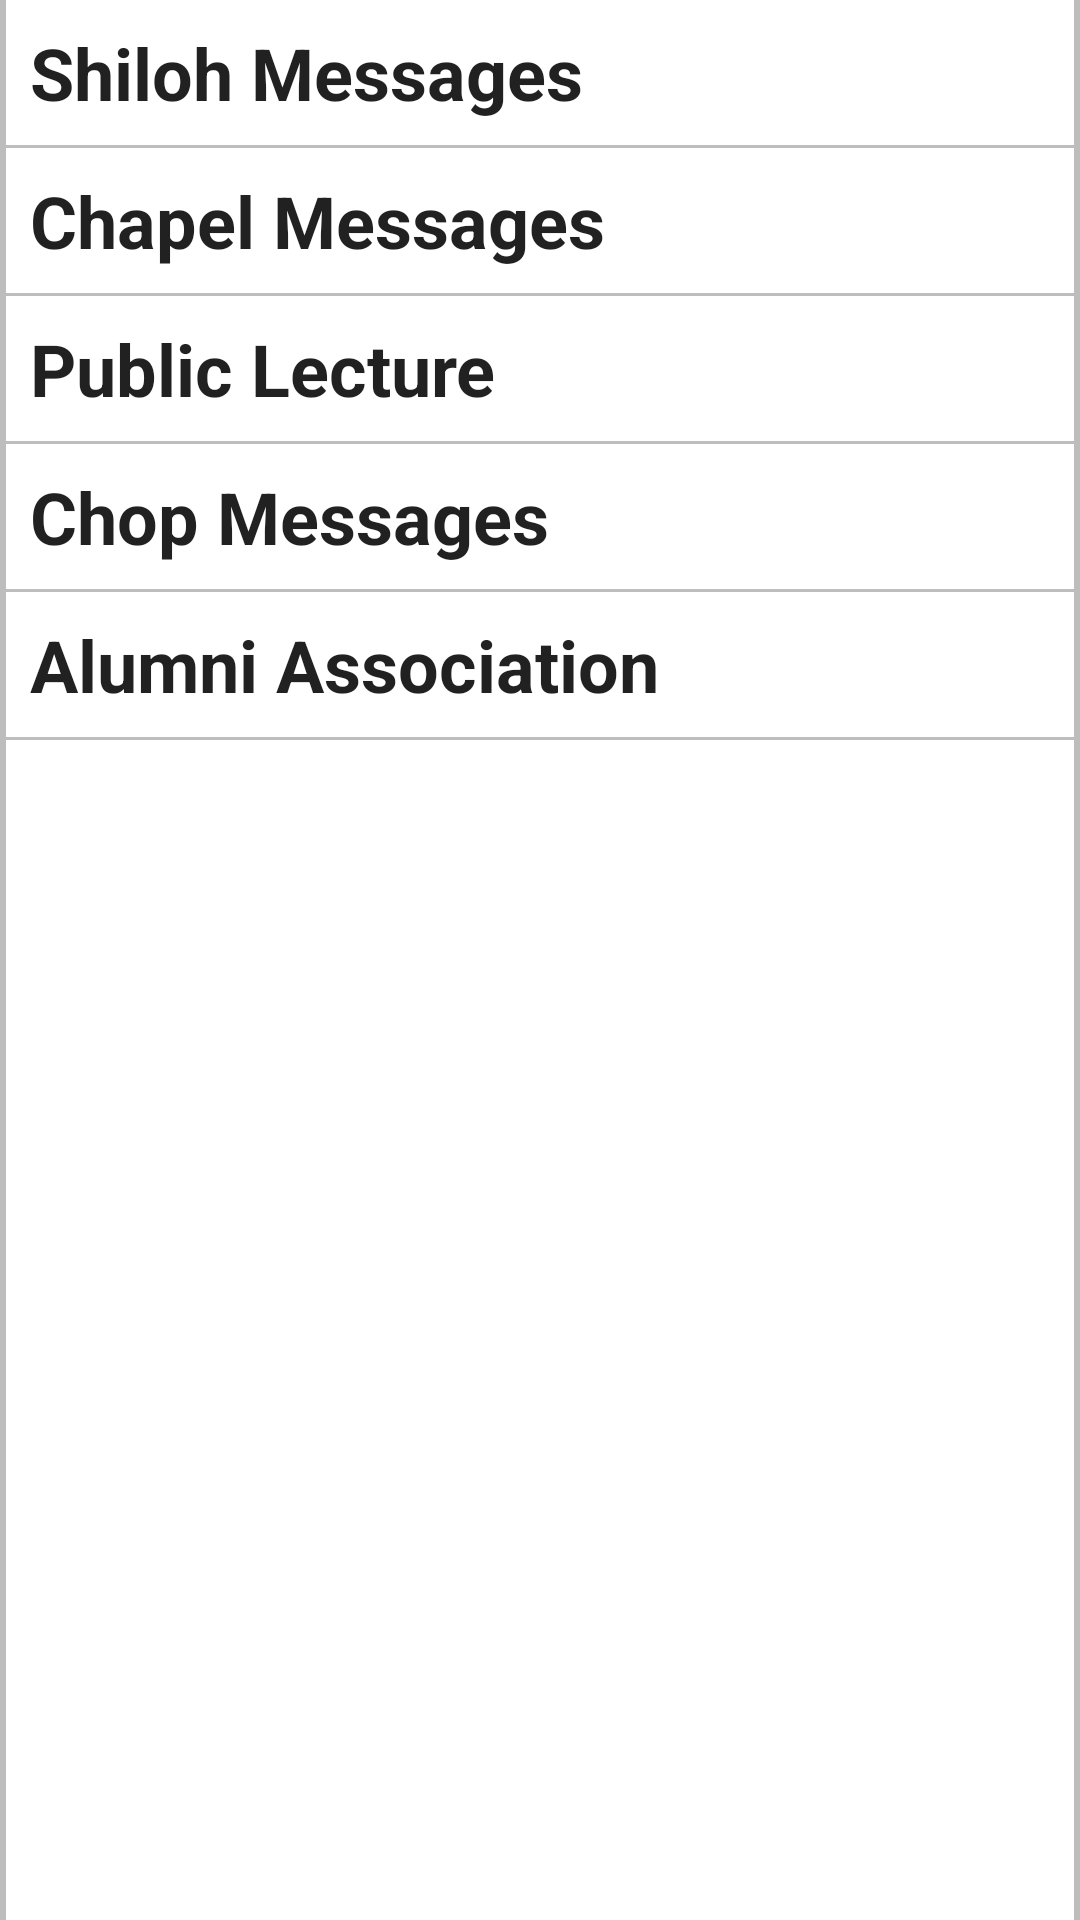

Android layout source for this screen:
<!-- AndroidManifest.xml: application theme AppTheme -->
<!-- res/layout/fragment_archives.xml -->
<?xml version="1.0" encoding="utf-8"?>
<LinearLayout xmlns:android="http://schemas.android.com/apk/res/android"
    android:orientation="vertical" android:layout_width="match_parent"
    android:layout_height="match_parent"
    android:background="#bdbdbd"
    android:paddingLeft="2dp"
    android:paddingRight="2dp"
    >
    <TextView
        android:layout_width="match_parent"
        android:layout_height="wrap_content"
        style="@style/archiveText"
        android:text="Shiloh Messages"/>
    <TextView
        android:layout_width="match_parent"
        android:layout_height="wrap_content"
        style="@style/archiveText"
        android:text="Chapel Messages"/>
    <TextView
        android:layout_width="match_parent"
        android:layout_height="wrap_content"
        style="@style/archiveText"
        android:text="Public Lecture"/>
    <TextView
        android:layout_width="match_parent"
        android:layout_height="wrap_content"
        style="@style/archiveText"
        android:text="Chop Messages"/>
    <TextView
        android:layout_width="match_parent"
        android:layout_height="wrap_content"
        style="@style/archiveText"
        android:text="Alumni Association"/>
    <LinearLayout
        android:layout_width="match_parent"
        android:layout_height="match_parent"
        android:background="#fff"/>

</LinearLayout>
<!-- resources referenced by this layout -->
<resources>
  <style name="archiveText" parent="TextAppearance.AppCompat">
          <item name="android:textSize">24sp</item>
          <item name="android:textStyle">bold</item>
          <item name="android:padding">8dp</item>
          <item name="android:background">#fff</item>
          <item name="android:layout_marginBottom">1dp</item>
      </style>
  <style name="AppTheme" parent="Theme.AppCompat.Light.DarkActionBar">
          
          <item name="colorPrimary">@color/colorPrimary</item>
          <item name="colorPrimaryDark">@color/colorPrimaryDarker</item>
          <item name="colorAccent">@color/colorAccent</item>
      </style>
  <color name="colorPrimary">#9b26af</color>
  <color name="colorPrimaryDarker">#691a99</color>
  <color name="colorAccent">#68efad</color>
</resources>
